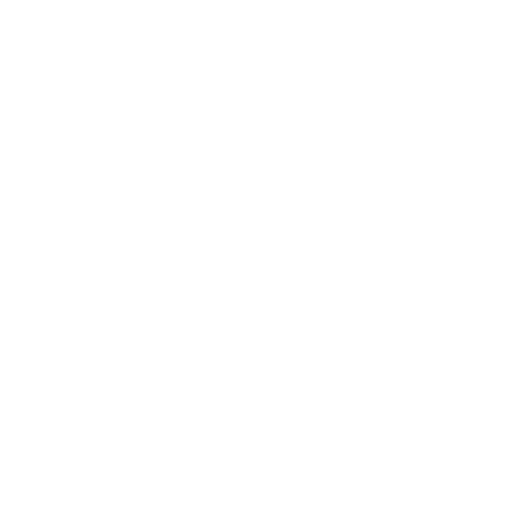
t = 0.00 s
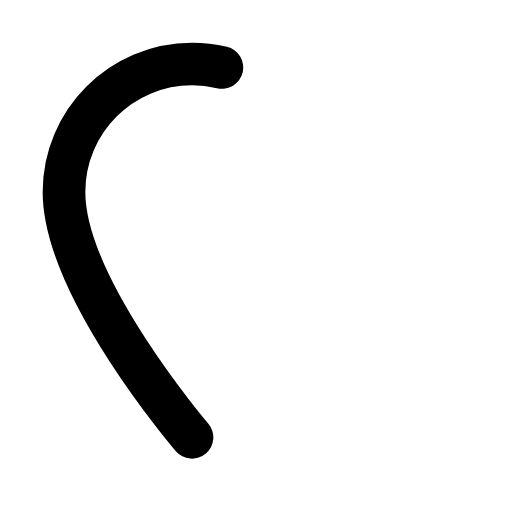
t = 0.30 s
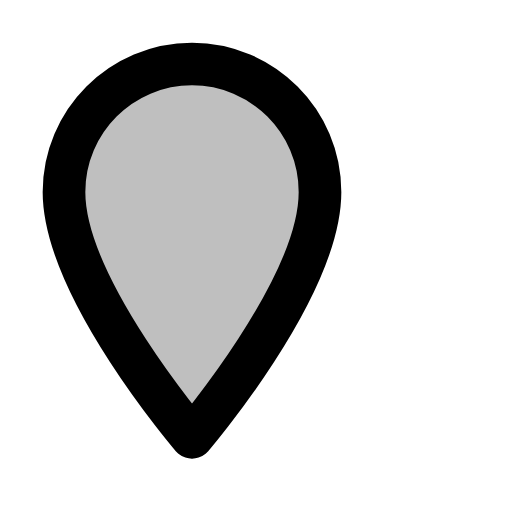
t = 0.70 s
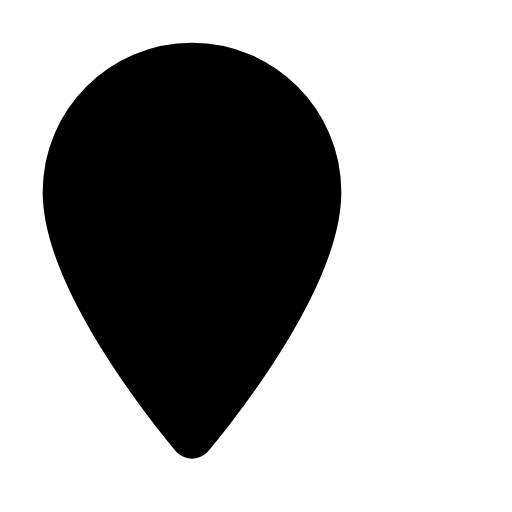
t = 1.10 s
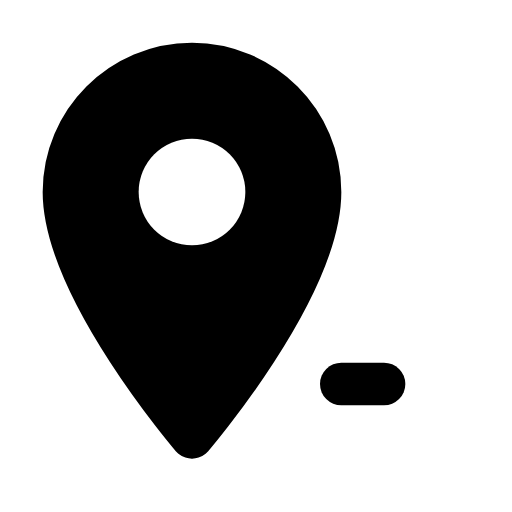
t = 1.45 s
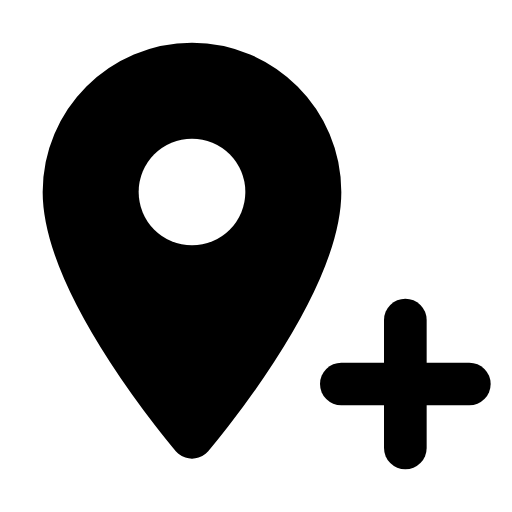
t = 1.80 s

The animated SVG that drew these frames (rendered in a browser with its animation timeline set to each time). Animation: 5 SMIL elements (animate=5); one cycle of 1.80 s.

<svg xmlns="http://www.w3.org/2000/svg" width="24" height="24" viewBox="0 0 24 24"><defs><mask id="SVGlQZjubQD"><path fill="#fff" fill-opacity="0" stroke="#fff" stroke-dasharray="48" stroke-linecap="round" stroke-linejoin="round" stroke-width="2" d="M9 20.5c0 0 -6 -7 -6 -11.5c0 -3.31 2.69 -6 6 -6c3.31 0 6 2.69 6 6c0 4.5 -6 11.5 -6 11.5Z"><animate fill="freeze" attributeName="stroke-dashoffset" dur="0.6s" values="48;0"/><animate fill="freeze" attributeName="fill-opacity" begin="0.6s" dur="0.4s" to="1"/></path><circle cx="9" cy="9"><animate fill="freeze" attributeName="r" begin="1.1s" dur="0.2s" to="2.5"/></circle></mask></defs><path fill="currentColor" d="M0 0h24v24H0z" mask="url(#SVGlQZjubQD)"/><g fill="none" stroke="currentColor" stroke-dasharray="8" stroke-dashoffset="8" stroke-linecap="round" stroke-linejoin="round" stroke-width="2"><path d="M16 18h6"><animate fill="freeze" attributeName="stroke-dashoffset" begin="1.4s" dur="0.2s" to="0"/></path><path d="M19 15v6"><animate fill="freeze" attributeName="stroke-dashoffset" begin="1.6s" dur="0.2s" to="0"/></path></g></svg>
